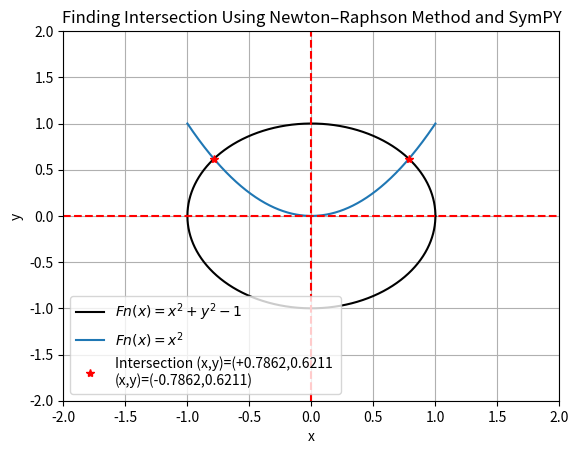

Here is the Python script that generated this plot:
# -*- coding: utf-8 -*-
"""
Purpose: finding the Intersection between of the given equation
         using Newton–Raphson method and using sympy.
@author: Ashwin Raju Kharat
Roll No: M220590PH
Date: 28:09:2022
"""

#Importing the sympy,numpy,matploit package
import sympy as sp
import numpy as np
from matplotlib import pyplot as plt

#Defining the Symbols and the Functions 
x=sp.Symbol("x")
y=sp.Symbol("y")
func1=pow(x,2)+pow(y,2)-1
func2=y-pow(x,2)
#Finding the first derivative of given function
func1_dx=sp.diff(func1,x)
func1_dy=sp.diff(func1,y)
func2_dx=sp.diff(func2,x)
func2_dy=sp.diff(func2,y)

#this definition is for plotting easily
def fn(x):
    return np.sqrt(1-pow(x,2))
def gn(x):
    return pow(x,2)

#Defining the Determinant Function
def det(M):
    ans=M[0][0]*M[1][1]-M[0][1]*M[1][0]
    return ans

#Defining the Newton–Raphson method for 2 variable.
def N_R_2(x0,y0,esp):
    
    #initializing with an higher value for x1 and y1
    x1=x0+10*esp
    y1=y0+10*esp
    
    while (abs(x1-x0)>=esp ) and (abs(y1-y0)>=esp ):
    
        x0=x1
        y0=y1
        
        #Creating the Matrix of the D and Solving the determinant 
        Darr =[[func1_dx.evalf(subs={x:x0,y:y0}), func1_dy.evalf(subs={x:x0,y:y0})],
             [func2_dx.evalf(subs={x:x0,y:y0}) , func2_dy.evalf(subs={x:x0,y:y0})]] 
        #print(Darr)
        D=det(Darr)

        #Creating the Matrix of the h and Solving the determinant 
        harr=[[-func1.evalf(subs={x:x0,y:y0}),func1_dy.evalf(subs={x:x0,y:y0})],
                [-func2.evalf(subs={x:x0,y:y0}),func2_dy.evalf(subs={x:x0,y:y0})]]
        h=det(harr)/D
        #print(h)
        
        #Creating the Matrix of the k and Solving the determinant 
        karr=[[func1_dx.evalf(subs={x:x0,y:y0}),-func1.evalf(subs={x:x0,y:y0})],
              [func2_dx.evalf(subs={x:x0,y:y0}),func2.evalf(subs={x:x0,y:y0})]]
        k=det(karr)/D
        #print(k)
        x1=x0+h
        y1=y0+k

    return x1,y1

#Initial condition for first Intersection
x0,y0=0.7,0.7
esp=pow(10,-6)

#solving the intersection by calling the Newton–Raphson method for 2 variable
intx,inty=N_R_2(x0,y0,esp)
print("Intersection Of the Given function is at \n x = {0} ; y = {1}".format(round(intx,4),round(inty,4)))
#Doing same for other root
x0,y0=-0.7,0.7
intx2,inty2=N_R_2(x0,y0,esp)
print("Intersection Of the Given function is at \n x = {0} ; y = {1}".format(round(intx2,4),round(inty2,4)))

#Combining roots for plotting
xroots=[intx,intx2]
yroots=[inty,inty2]

#Bellow is just a plot and Beautification.
a,b,esp=-1,1,pow(10,-4)
#Plot the given function 
xline=np.linspace(a,b,int(abs(a-b)/esp))

plt.plot(xline,fn(xline),'k',label="$Fn(x)=x^2+y^2-1$")
plt.plot(xline,-fn(xline),'k')

plt.plot(xline,gn(xline),label="$Fn(x)=x^2$")
plt.plot(xroots,yroots,"r*",label="Intersection (x,y)=(+{0},{1} \n(x,y)=(-{0},{1})".format(round(intx,4),round(inty,4)))
#plotting the root
#plt.plot(root,func.evalf(subs={x:root}),'k*',label="root at x={0}".format(round(root,4)))

#Making the plot look pretty
plt.xlabel("x")
plt.ylabel("y")
plt.grid(True)
plt.title("Finding Intersection Using Newton–Raphson Method and SymPY")
plt.legend()
plt.axvline(x=0,color='red',ls="--")
plt.axhline(color='red',ls="--")
plt.ylim(-2,2)
plt.xlim(-2,2)
plt.show()

#--------THE-END-------------------------------------#
